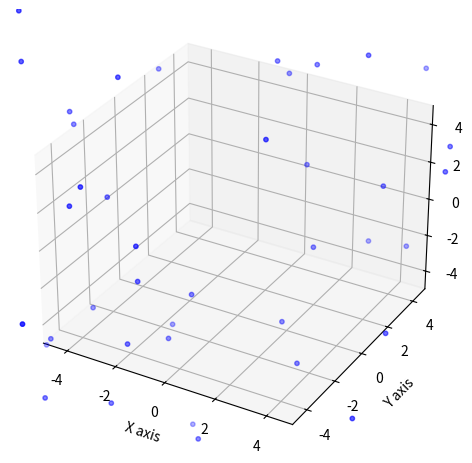

Source code (Python):
import numpy as np
import matplotlib.pyplot as plt

"""
Inspired by Philip Mosz https://github.com/pmocz
"""

def getAcc(pos, mass, G, softening):
    """Calculates acceleration of each particle in an N-body system under Gravitational force."""
    
    # Get coordinate-wise components of position
    x, y, z = pos[:,0:1], pos[:,1:2], pos[:,2:3]

    # Get pairwise separations between particles
    dx, dy, dz = x.T -x, y.T -y, z.T -z #.T is the transpose method

    # Get inverse cube of separations
    inv_r3 = (dx**2 + dy**2 + dz**2 + softening**2) 
    inv_r3[inv_r3 > 0 ] = inv_r3[inv_r3 > 0]**(-1.5)

    # Calculate components of acceleration in each direction for all elements
    ax = G* dx* inv_r3 @ mass
    ay = G* dy* inv_r3 @ mass
    az = G* dz* inv_r3 @ mass

    # Pack the components together
    a = np.hstack((ax,ay,az))

    return a

def main():
    # Simulation parameters
    N = 100
    G = 6.67e-11
    softening = 0.1
    t = 0
    tEnd = 10
    dt = 0.1
    
    #np.random.seed(9)

    mass = 20000*np.ones((N,1))/N
    pos = np.random.randn(N,3)
    vel = np.random.randn(N,3)

    # Number of timesteps
    Nt = int(np.ceil(tEnd/dt))
    
    # Set up grid
    fig = plt.figure()

    # Make the figure 3d
    ax = fig.add_subplot(projection='3d')
#    ax.set_aspect('equal', 'box')
#    ax.set_xticks([-2,-1,0,1,2])
#    ax.set_yticks([-2,-1,0,1,2])

    acc = getAcc(pos, mass, G, softening)

    # Simulation loop
    for i in range(Nt):
        #Use Leaf-frog method (Kick-Drift-Kick scheme) to update position

        # (1/2) kick
        vel += acc * dt/2.0

        # drift
        pos += vel * dt

        # update accelerations
        acc = getAcc( pos, mass, G, softening )

        # (1/2) kick
        vel += acc * dt/2.0

        # update time
        t += dt
        
        #Plot in real time
        if t < tEnd:
            plt.sca(ax)
            plt.cla() 

            ax.set_xlabel('X axis')
            ax.set_ylabel('Y axis')
            ax.set_zlabel('Z axis')
            ax.set(xlim=(-5,5), ylim=(-5,5), zlim=(-5,5))
            ax.scatter(pos[:,0], pos[:,1], pos[:,2], s=10, color='blue')
            plt.pause(0.001)

    plt.tight_layout()
    plt.show()

    
if __name__ == '__main__':
    main()
